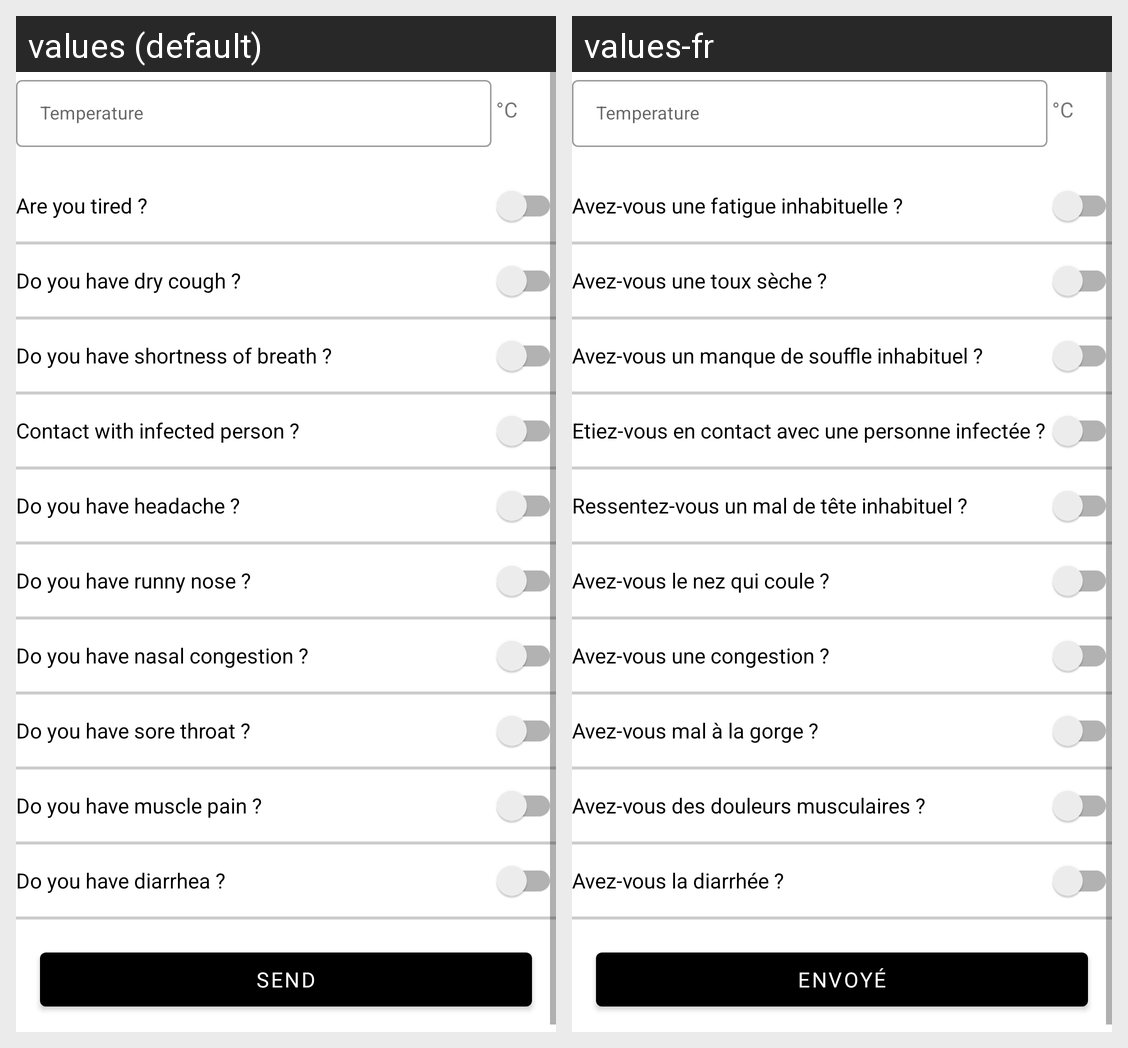

For this localized Android screen grid, give each drawn string resource with its value in every locale shown.
Android screen res/layout/fragment_health_constant.xml rendered under 2 locales, left to right: values (default), values-fr. Device: Nexus 5 (rendered at 1080×1920; each locale shown at half size, 540×960, under a caption strip naming it); theme AppTheme.
Strings drawn on this screen, with the default value and each locale's value (text and hints the layout hard-codes, and strings that could not be matched under every locale, appear in the picture but are not listed):

temperature
  values: Temperature
  values-fr: Temperature

is_tired
  values: Are you tired ?
  values-fr: Avez-vous une fatigue inhabituelle ?

has_dry_cough
  values: Do you have dry cough ?
  values-fr: Avez-vous une toux sèche ?

has_shortness_of_breath
  values: Do you have shortness of breath ?
  values-fr: Avez-vous un manque de souffle inhabituel ?

has_been_in_contact_with_infected_person
  values: Contact with infected person ?
  values-fr: Etiez-vous en contact avec une personne infectée ?

has_headache
  values: Do you have headache ?
  values-fr: Ressentez-vous un mal de tête inhabituel ?

has_runny_nose
  values: Do you have runny nose ?
  values-fr: Avez-vous le nez qui coule ?

has_nasal_congestion
  values: Do you have nasal congestion ?
  values-fr: Avez-vous une congestion ?

has_sore_throat
  values: Do you have sore throat ?
  values-fr: Avez-vous mal à la gorge ?

has_muscle_pain
  values: Do you have muscle pain ?
  values-fr: Avez-vous des douleurs musculaires ?

has_diarrhea
  values: Do you have diarrhea ?
  values-fr: Avez-vous la diarrhée ?

btn_send
  values: Send
  values-fr: Envoyé
